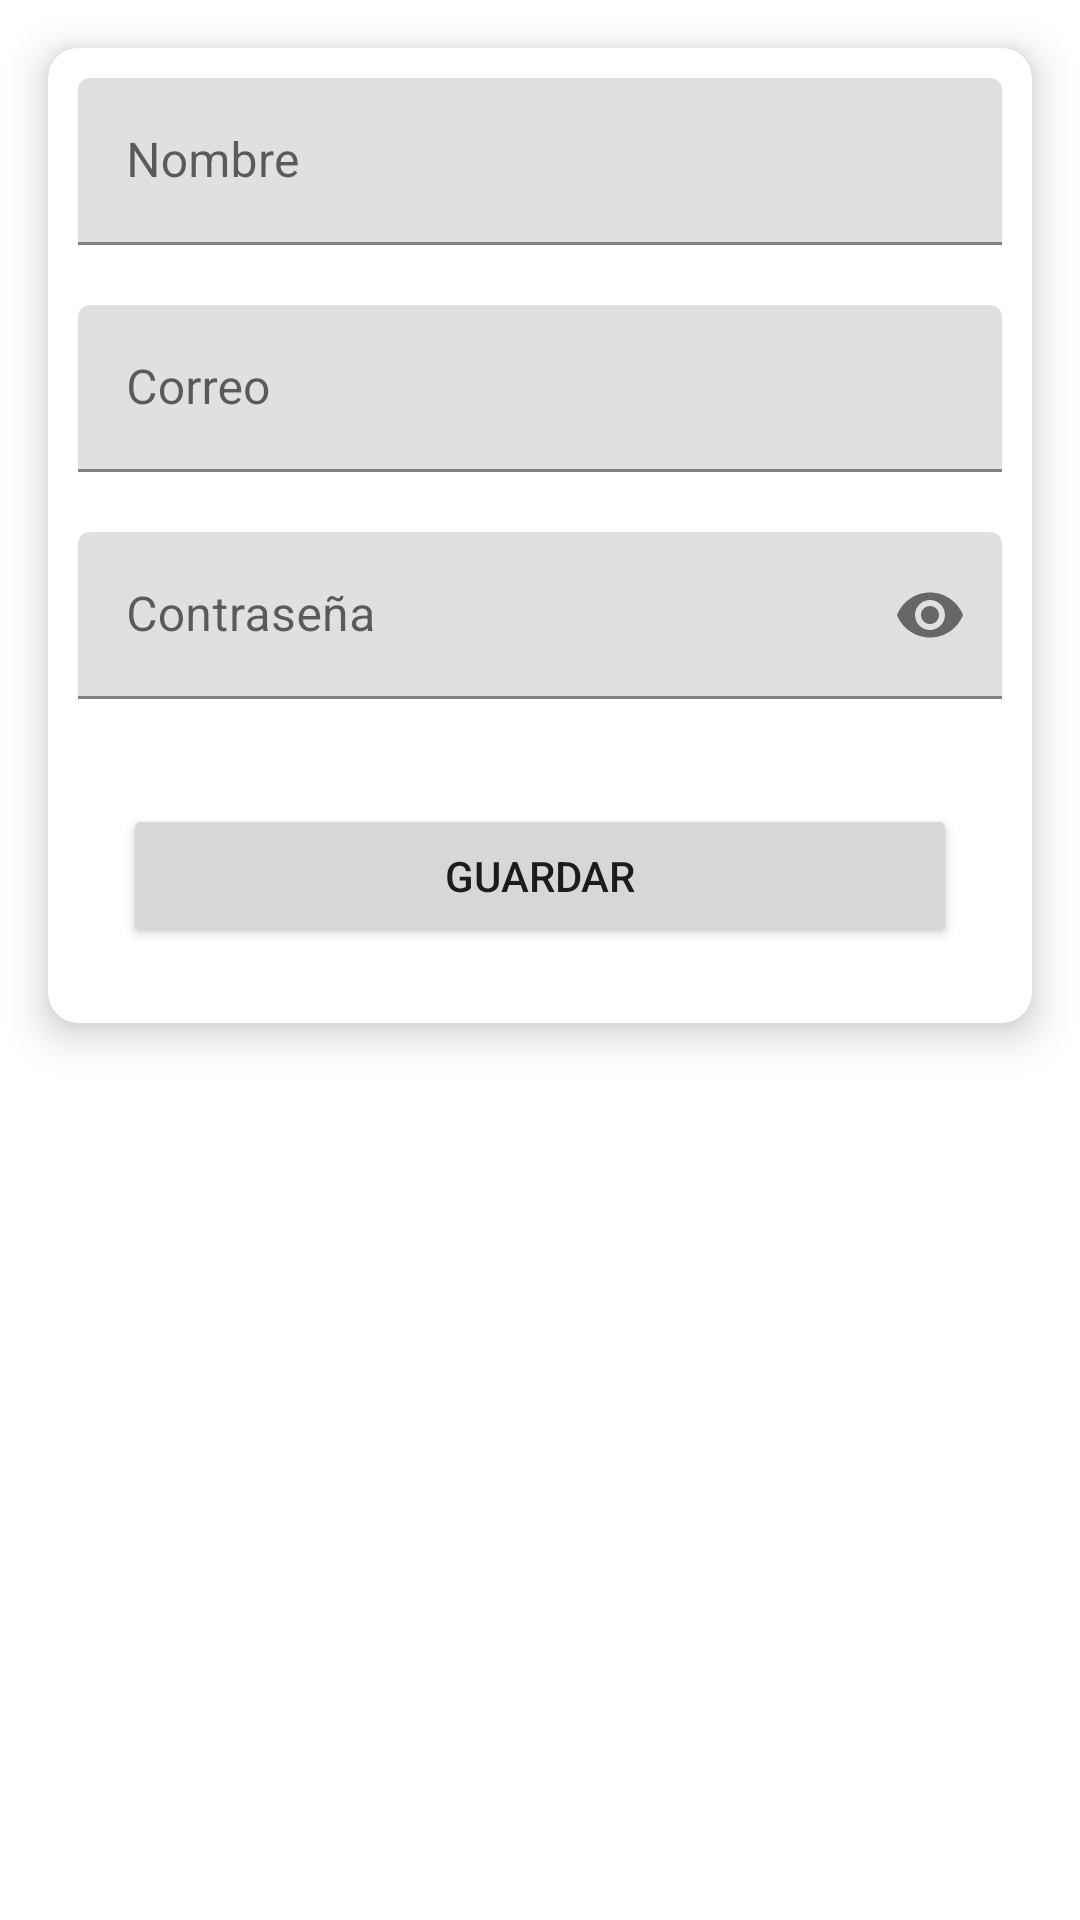

Reconstruct the res/layout file that produces this screen, plus the resources it refers to.
<!-- AndroidManifest.xml: application theme Theme.FirebaseLemas -->
<!-- res/layout/activity_registro.xml -->
<?xml version="1.0" encoding="utf-8"?>
<LinearLayout xmlns:android="http://schemas.android.com/apk/res/android"
    xmlns:app="http://schemas.android.com/apk/res-auto"
    xmlns:tools="http://schemas.android.com/tools"
    android:layout_width="match_parent"
    android:layout_height="match_parent"
    android:orientation="vertical"
    tools:context=".activity.RegistroActivity">

    <androidx.cardview.widget.CardView
        android:layout_width="match_parent"
        android:layout_height="wrap_content"
        android:layout_margin="@dimen/dimen_16dp"
        app:cardCornerRadius="@dimen/dimen_10dp"
        app:cardElevation="@dimen/dimen_8dp">

        <LinearLayout
            android:layout_width="match_parent"
            android:layout_height="wrap_content"
            android:orientation="vertical">

            <com.google.android.material.textfield.TextInputLayout
                android:layout_width="match_parent"
                android:layout_height="wrap_content"
                android:layout_margin="@dimen/dimen_10dp">
                <EditText
                    android:id="@+id/et_nombre"
                    android:layout_width="match_parent"
                    android:layout_height="wrap_content"
                    android:hint="@string/nombre"
                    android:inputType="textPersonName"/>
            </com.google.android.material.textfield.TextInputLayout>
            <com.google.android.material.textfield.TextInputLayout
                android:layout_width="match_parent"
                android:layout_height="wrap_content"
                android:layout_margin="@dimen/dimen_10dp">
                <EditText
                    android:id="@+id/et_correo"
                    android:layout_width="match_parent"
                    android:layout_height="wrap_content"
                    android:hint="@string/correo"
                    android:inputType="textEmailAddress"/>
            </com.google.android.material.textfield.TextInputLayout>
            <com.google.android.material.textfield.TextInputLayout
                android:layout_width="match_parent"
                android:layout_height="wrap_content"
                android:layout_margin="@dimen/dimen_10dp"
                app:endIconMode="password_toggle">
                <EditText
                    android:id="@+id/et_password"
                    android:layout_width="match_parent"
                    android:layout_height="wrap_content"
                    android:hint="@string/password"
                    android:imeOptions="actionUnspecified"
                    android:inputType="textPassword"
                    android:maxLines="1"
                    android:singleLine="true" />
            </com.google.android.material.textfield.TextInputLayout>

            <Button
                android:id="@+id/btn_registrar_persona"
                android:layout_width="match_parent"
                android:layout_height="wrap_content"
                android:layout_margin="@dimen/dimen_25dp"
                android:text="@string/guardar"/>
        </LinearLayout>

    </androidx.cardview.widget.CardView>
</LinearLayout>
<!-- resources referenced by this layout -->
<resources>
  <dimen name="dimen_10dp">10dp</dimen>
  <dimen name="dimen_16dp">16dp</dimen>
  <dimen name="dimen_25dp">25dp</dimen>
  <dimen name="dimen_8dp">8dp</dimen>
  <string name="correo">Correo</string>
  <string name="guardar">Guardar</string>
  <string name="nombre">Nombre</string>
  <string name="password">Contraseña</string>
  <style name="Theme.FirebaseLemas" parent="Theme.MaterialComponents.DayNight.DarkActionBar">
          
          <item name="colorPrimary">@color/purple_500</item>
          <item name="colorPrimaryVariant">@color/purple_700</item>
          <item name="colorOnPrimary">@color/white</item>
          
          <item name="colorSecondary">@color/teal_200</item>
          <item name="colorSecondaryVariant">@color/teal_700</item>
          <item name="colorOnSecondary">@color/black</item>
          
          <item name="android:statusBarColor" tools:targetApi="l">?attr/colorPrimaryVariant</item>
          
      </style>
  <color name="purple_500">#FF6200EE</color>
  <color name="purple_700">#FF3700B3</color>
  <color name="white">#FFFFFFFF</color>
  <color name="teal_200">#FF03DAC5</color>
  <color name="teal_700">#FF018786</color>
  <color name="black">#FF000000</color>
</resources>
